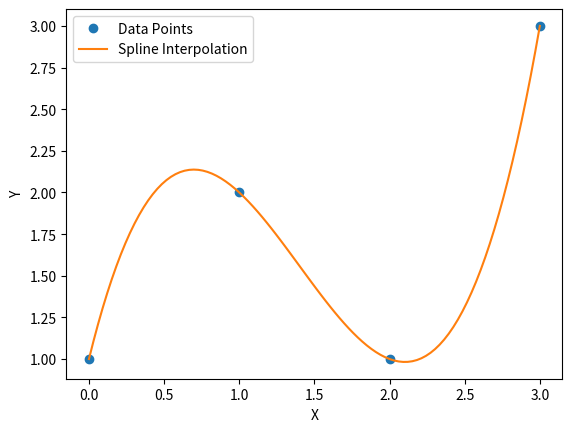

Recreate this plot in Python.
import numpy as np
from scipy.interpolate import CubicSpline

# Sample data (replace with your own data)
x = np.array([0, 1, 2, 3])
y = np.array([1, 2, 1, 3])

# Create a cubic spline object
spline = CubicSpline(x, y)

# Evaluate the spline at new points
new_x = np.linspace(0, 3, 100)  # Create dense points for smooth curve
new_y = spline(new_x)

# Plot the data points and the interpolated curve
import matplotlib.pyplot as plt

plt.plot(x, y, 'o', label='Data Points')
plt.plot(new_x, new_y, label='Spline Interpolation')
plt.xlabel('X')
plt.ylabel('Y')
plt.legend()
plt.show()

# Get the interpolated value at a specific point
specific_x = 1.5
interpolated_y = spline(specific_x)

print("Interpolated value at x =", specific_x, ":", interpolated_y)